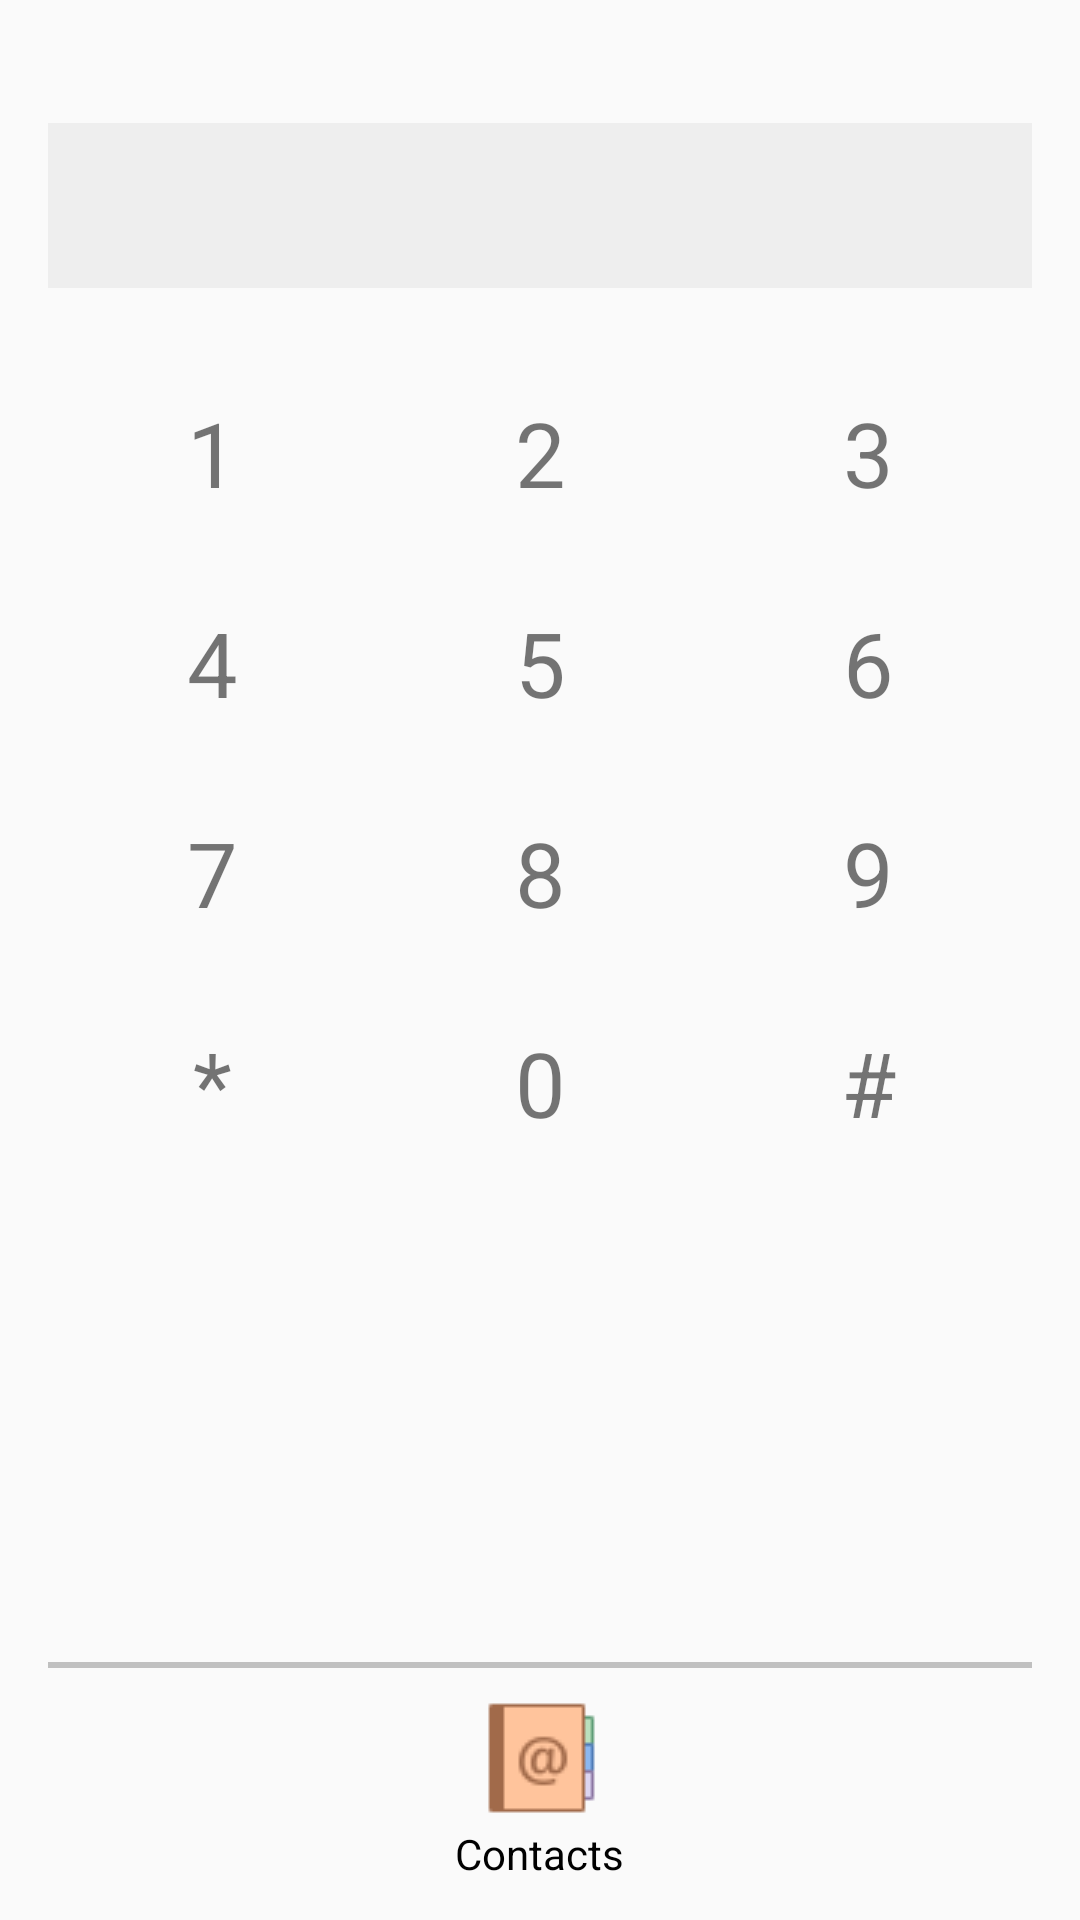

The Android layout XML behind this screen, and the referenced resources:
<!-- AndroidManifest.xml: application theme AppTheme -->
<!-- res/layout/activity_new_safaricom_dailer.xml -->
<?xml version="1.0" encoding="utf-8"?>
<RelativeLayout xmlns:android="http://schemas.android.com/apk/res/android"
    xmlns:app="http://schemas.android.com/apk/res-auto"
    xmlns:tools="http://schemas.android.com/tools"
    android:layout_width="match_parent"
    android:layout_height="match_parent"
    android:padding="16dp"
    tools:context=".NewSafaricomDailer">

    <EditText
        android:id="@+id/screen"
        android:gravity="center"
        android:textColor="#000000"
        android:layout_width="match_parent"
        android:layout_height="55dp"
        android:enabled="false"
        android:ems="10"
        android:padding="8dp"
        android:background="#eeeeee"
        android:inputType="number"
        android:layout_marginTop="25dp"
        android:layout_alignParentTop="true"
        android:layout_alignParentLeft="true"
        android:layout_alignParentStart="true" />

    <LinearLayout
        android:layout_width="match_parent"
        android:layout_height="wrap_content"
        android:layout_below="@+id/screen"
        android:id="@+id/linearLayout1"
        android:layout_centerHorizontal="true"
        android:layout_marginTop="30dp"
        android:weightSum="6"
        android:orientation="horizontal">

        <TextView
            android:id="@+id/tv1"
            android:clickable="true"
            android:layout_width="wrap_content"
            android:layout_height="wrap_content"
            android:layout_weight="2"
            android:background="@drawable/dailer_buttons_bg"
            android:gravity="center"
            android:textSize="30dp"

            android:text="1" />

        <TextView
            android:id="@+id/tv2"
            android:clickable="true"
            android:layout_width="wrap_content"
            android:layout_height="wrap_content"
            android:layout_weight="2"
            android:textSize="30dp"



            android:background="@drawable/dailer_buttons_bg"
            android:gravity="center"
            android:text="2" />

        <TextView
            android:id="@+id/tv3"
            android:clickable="true"
            android:layout_width="wrap_content"
            android:layout_height="wrap_content"
            android:layout_weight="2"
            android:gravity="center"
            android:textSize="30dp"
            android:background="@drawable/dailer_buttons_bg"
            android:text="3" />
    </LinearLayout>

    <LinearLayout
        android:layout_width="match_parent"
        android:layout_height="wrap_content"
        android:layout_below="@+id/linearLayout1"
        android:layout_centerHorizontal="true"
        android:id="@+id/linearLayout2"
        android:layout_marginTop="20dp"
        android:weightSum="6"

        android:orientation="horizontal">

        <TextView
            android:id="@+id/tv4"
            android:clickable="true"
            android:layout_width="wrap_content"
            android:layout_height="wrap_content"
            android:layout_weight="2"
            android:textSize="30dp"
            android:background="@drawable/dailer_buttons_bg"
            android:gravity="center"
            android:text="4" />

        <TextView
            android:id="@+id/tv5"
            android:layout_width="wrap_content"
            android:layout_height="wrap_content"
            android:layout_weight="2"
            android:clickable="true"
            android:gravity="center"
            android:textSize="30dp"
            android:background="@drawable/dailer_buttons_bg"
            android:text="5" />

        <TextView
            android:id="@+id/tv6"
            android:clickable="true"
            android:layout_width="wrap_content"
            android:layout_height="wrap_content"
            android:layout_weight="2"
            android:textSize="30dp"
            android:background="@drawable/dailer_buttons_bg"
            android:gravity="center"
            android:text="6" />
    </LinearLayout>

    <LinearLayout
        android:layout_width="match_parent"
        android:layout_height="wrap_content"
        android:layout_below="@+id/linearLayout2"
        android:id="@+id/linearLayout3"
        android:layout_centerHorizontal="true"
        android:layout_marginTop="20dp"
        android:weightSum="6"
        android:orientation="horizontal">

        <TextView
            android:id="@+id/tv7"
            android:layout_width="wrap_content"
            android:layout_height="wrap_content"
            android:layout_weight="2"
            android:clickable="true"
            android:textSize="30dp"
            android:background="@drawable/dailer_buttons_bg"
            android:gravity="center"
            android:text="7" />

        <TextView
            android:id="@+id/tv8"
            android:layout_width="wrap_content"
            android:layout_height="wrap_content"
            android:layout_weight="2"
            android:textSize="30dp"
            android:clickable="true"
            android:background="@drawable/dailer_buttons_bg"
            android:gravity="center"
            android:text="8" />

        <TextView
            android:id="@+id/tv9"
            android:layout_width="wrap_content"
            android:layout_height="wrap_content"
            android:layout_weight="2"
            android:clickable="true"
            android:textSize="30dp"
            android:background="@drawable/dailer_buttons_bg"
            android:gravity="center"
            android:text="9" />
    </LinearLayout>

    <LinearLayout
        android:layout_width="match_parent"
        android:layout_height="wrap_content"
        android:layout_below="@+id/linearLayout3"
        android:layout_centerHorizontal="true"
        android:layout_marginTop="20dp"
        android:weightSum="6"
        android:orientation="horizontal"
        android:id="@+id/linearLayout">

        <TextView
            android:id="@+id/TvStar"
            android:layout_width="wrap_content"
            android:layout_height="wrap_content"
            android:layout_weight="2"
            android:clickable="true"
            android:textSize="30dp"
            android:background="@drawable/dailer_buttons_bg"
            android:gravity="center"
            android:text="*" />

        <TextView
            android:id="@+id/tv0"
            android:layout_width="wrap_content"
            android:layout_height="wrap_content"
            android:layout_weight="2"
            android:textSize="30dp"
            android:clickable="true"
            android:background="@drawable/dailer_buttons_bg"
            android:gravity="center"

            android:text="0" />

        <TextView
            android:id="@+id/tvHash"
            android:layout_width="wrap_content"
            android:layout_height="wrap_content"
            android:layout_weight="2"
            android:textSize="30dp"
            android:clickable="true"
            android:background="@drawable/dailer_buttons_bg"
            android:gravity="center"
            android:text="#" />
    </LinearLayout>

    <ImageView
        android:id="@+id/contactsImageView"
        android:layout_width="40dp"
        android:layout_height="40dp"
        android:layout_alignParentBottom="true"
        android:layout_centerHorizontal="true"
        android:layout_marginBottom="18dp"
        app:srcCompat="@drawable/contacts" />

    <ImageView
        android:id="@+id/deleteImageView"
        android:layout_width="35dp"
        android:layout_height="35dp"
        app:srcCompat="@drawable/clear"
        android:layout_marginBottom="11dp"
        android:layout_above="@+id/linearLayout1"
        android:layout_alignParentRight="true"
        android:layout_alignParentEnd="true" />
    <View
        android:layout_width="match_parent"
        android:layout_height="2dp"
        android:layout_above="@+id/contactsImageView"
        android:layout_marginBottom="10dp"
        android:background="#c0c0c0"
        android:id="@+id/View2"

        />

    <ImageView
        android:id="@+id/call_ImageView"
        android:layout_width="40dp"
        android:layout_height="40dp"
        android:layout_alignParentBottom="true"
        android:layout_below="@+id/linearLayout"
        android:layout_centerHorizontal="true"
        android:layout_marginBottom="85dp"
        app:srcCompat="@drawable/call1" />

    <TextView
        android:id="@+id/textView12"
        android:layout_width="wrap_content"
        android:layout_height="wrap_content"
        android:layout_below="@+id/contactsImageView"
        android:layout_centerHorizontal="true"
        android:layout_marginTop="-16dp"
        android:textColor="#000000"
        android:text="Contacts" />



</RelativeLayout>
<!-- resources referenced by this layout -->
<resources>
  <!-- drawable contacts: png bitmap (drawable, 1138 bytes) -->
  <!-- drawable dailer_buttons_bg (drawable) -->
  <?xml version="1.0" encoding="utf-8"?>
  <selector xmlns:android="http://schemas.android.com/apk/res/android">
  
      <item android:state_pressed="true">
          <shape>
              <corners
                  android:radius="22dp"
                  />
              <padding
                  android:left="0dp"
                  android:right="0dp"
                  android:top="0dp"
                  android:bottom="0dp"
                  />
              <size
                  android:height="44dp"
                  android:width="250dp"
                  />
              <solid
                  android:color="@color/colorAccent"/>
  
  
          </shape>
  
      </item>
      <item android:state_pressed="false">
          <shape>
              <corners
                  android:radius="25dp"
                  />
              <padding
                  android:left="0dp"
                  android:right="0dp"
                  android:top="0dp"
                  android:bottom="0dp"
                  />
              <size
                  android:height="50dp"
                  android:width="50dp"
                  />
              <solid
                  android:color="@android:color/transparent"/>
  
  
          </shape>
  
      </item>
  
  </selector>
  <style name="AppTheme" parent="Theme.AppCompat.DayNight.NoActionBar">
          
          <item name="colorPrimary">@color/colorPrimary</item>
          <item name="colorPrimaryDark">?attr/colorError</item>
          <item name="colorAccent">@color/colorAccent</item>
      </style>
  <color name="colorAccent">#FF4081</color>
  <color name="colorPrimary">#f44336</color>
</resources>
